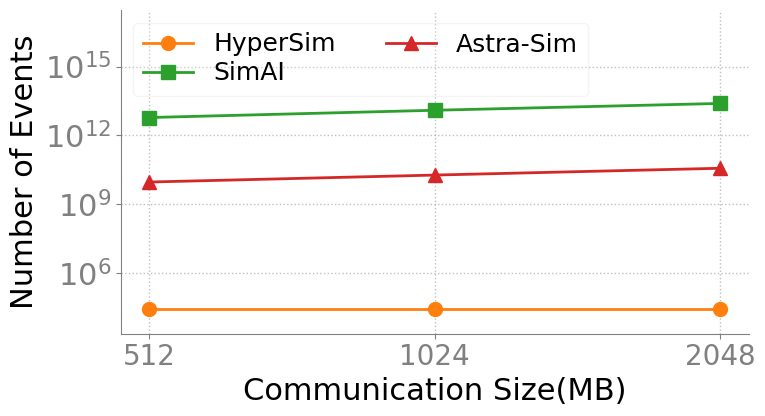

Generate this figure with matplotlib: (Note: this script raises an exception after producing the figure.)
import matplotlib.pyplot as plt
import numpy as np
import matplotlib.ticker as ticker
 
# %% Style
SECONDARY_COLOR = "#808080"
FONT_SIZE_SM = 18
FONT_SIZE_MD = 20
FONT_SIZE_LG = 22
COLORS = [
    # "tab:blue", 
    # no ground truth
    "tab:orange",
    "tab:green",
    "tab:red",
    "tab:purple",
    "tab:brown",
    "tab:pink",
    "tab:gray",
    "tab:olive",
    "tab:cyan",
]
HATCHS = ["//", "xx", "\\", "oo", "..", "+", "O", "*"]

plt.rcParams.update(
    {
        "figure.figsize": (8, 4.5),
        "font.size": FONT_SIZE_SM,
        "axes.titlesize": FONT_SIZE_LG,
        "axes.labelsize": FONT_SIZE_LG,
        "font.family": "Calibri",
        "legend.framealpha": 0.5,
        "legend.fontsize": FONT_SIZE_SM,
        "axes.spines.right": False,
        "axes.spines.top": False,
        "axes.edgecolor": SECONDARY_COLOR,
        "xtick.color": SECONDARY_COLOR,
        "ytick.color": SECONDARY_COLOR,
        "xtick.labelsize": FONT_SIZE_LG,
        "ytick.labelsize": FONT_SIZE_LG,
        "grid.color": SECONDARY_COLOR,
        "grid.linestyle": ":",
        "grid.linewidth": 1,
        # enable grid
        "axes.grid": True,
        # disable x axis grid
        "axes.grid.axis": "y",
    }
)

if __name__ == "__main__":
    # 创建一个新的折线图
    fig = plt.figure()
    ax = fig.add_subplot()

    x_labels = ["512", "1024", "2048"]
    line_data = [
        [27200, 27200, 27200, "HyperSim"],
        [5985256629676, 12430707336484, 24689965337865, "SimAI"],
        [9130524786, 18397608646, 36516199536, "Astra-Sim"],
    ]
    
    # 使用与柱状图相同的颜色
    colors = COLORS[:len(line_data)]  # 取前3个颜色
    markers = ['o', 's', '^']  # 圆形、方形、三角形
    formatter = ticker.LogFormatterSciNotation()
    sci_formatter = ticker.ScalarFormatter(useMathText=True)
    sci_formatter.set_scientific(True)
    sci_formatter.set_powerlimits((-3, 4))
    # formatter.set_scientific(True)
    # formatter.set_powerlimits((-3, 4))

    ax.grid(True, alpha=0.5)
    
    for idx in range(0, len(line_data)):
        # 计算x位置（与柱状图保持一致）
        x_positions = np.arange(len(line_data))
        line_values = line_data[idx][0:len(x_labels)]
        
        # 绘制折线
        hdl = ax.plot(
            x_positions,
            line_values,
            marker=markers[idx],  # 不同形状
            markersize=10,  # 标记大小
            linewidth=2,  # 线宽
            color=colors[idx],  # 相同颜色
            label=line_data[idx][-1],  # 标签
        )
        
        # # 在每个数据点上添加数值标签
        # for x, y in zip(x_positions, line_values):
        #     if y > 0:
        #         # 使用工程格式显示
        #         # formatted_text = f"{y:.1e}".replace("e", r" \times 10^{") + "}$"
        #         formatted_text = sci_formatter(y)
        #         ax.text(x, y, formatted_text, 
        #                ha='center', va='bottom',  # 水平居中，垂直底部对齐
        #                fontsize=18, fontweight='medium',
        #                color=colors[idx])

    ax.set_xticks(np.arange(len(x_labels)))
    ax.set_xticklabels(x_labels, fontsize=20, rotation=0)
    ax.set_ylabel("Number of Events")
    ax.set_yscale("log")  # 使用对数坐标，因为数值范围很大
    ax.set_xlabel("Communication Size(MB)")
    # 设置Y轴格式
    ax.yaxis.set_major_formatter(formatter)
    
    # 设置合适的Y轴范围
    all_values = []
    for data in line_data:
        all_values.extend(data[:3])
    min_val = min(all_values)
    max_val = max(all_values)
    ax.set_ylim(min_val * 0.08, max_val * 12000)

    # 图例 - 与柱状图保持相同样式
    ax.legend(framealpha=0.2, prop={"size": 18}, draggable=True, ncols=2, labelspacing=0.2, loc="upper left")
    # plt.tight_layout(rect=[0, 0, 0.85, 1]) 
    plt.tight_layout()
    plt.savefig('./output/scale_all_reduce_comm_events.pdf')
    plt.show()
